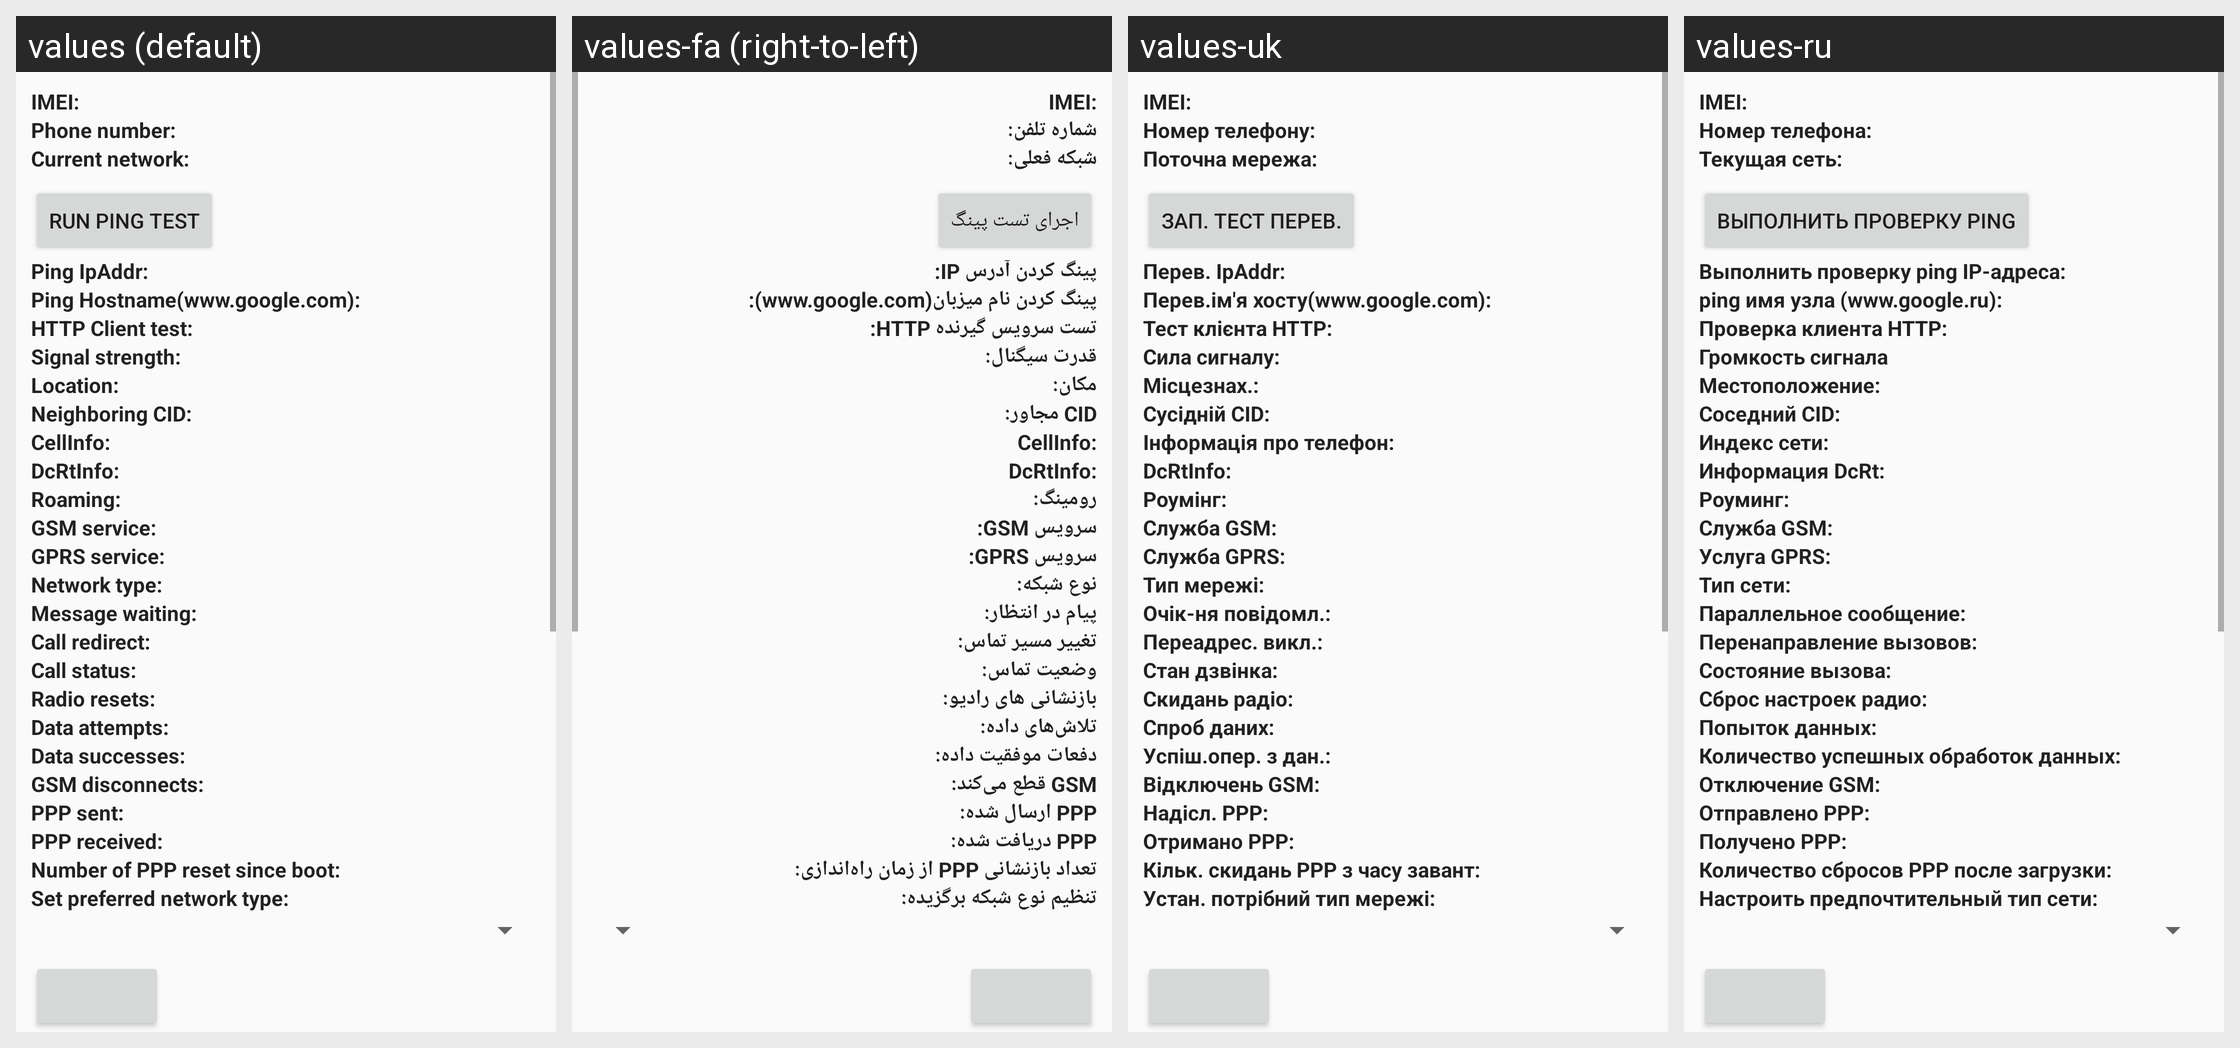

Locale-by-locale string values for the Android screen shown in this grid:
Android screen res/layout/radio_info.xml rendered under 4 locales, left to right: values (default), values-fa (right-to-left), values-uk, values-ru. Device: Nexus 5 (rendered at 1080×1920; each locale shown at half size, 540×960, under a caption strip naming it); theme Theme.Settings.
Other locales in the repository, not shown: values-af, values-am, values-ar, values-ca, values-cs, values-da, values-de, values-en-rIN, values-es, values-es-rUS, values-et, values-et-rEE, values-fi, values-fr, values-fr-rCA, values-hr, values-hu, values-in, values-it, values-iw, values-ja, values-ko, values-lt, values-lv, values-mn-rMN, values-ms, values-ms-rMY, values-nb, values-nl, values-pl, values-pt, values-pt-rPT, values-ro, values-sk, values-sl, values-sv, values-sw, values-tl, values-tr, values-vi, values-zh-rCN, values-zh-rTW, values-zu.
Strings drawn on this screen, with the default value and each locale's value (text and hints the layout hard-codes, and strings that could not be matched under every locale, appear in the picture but are not listed):

radio_info_imei_label
  values: IMEI:
  values-fa: IMEI:
  values-uk: IMEI:
  values-ru: IMEI:

radio_info_phone_number_label
  values: Phone number:
  values-fa: شماره تلفن:
  values-uk: Номер телефону:
  values-ru: Номер телефона:

radio_info_current_network_label
  values: Current network:
  values-fa: شبکه فعلی:
  values-uk: Поточна мережа:
  values-ru: Текущая сеть:

ping_test_label
  values: Run ping test
  values-fa: اجرای تست پینگ
  values-uk: Зап. тест перев.
  values-ru: Выполнить проверку ping

radio_info_ping_ipaddr
  values: Ping IpAddr:
  values-fa: ‏پینگ کردن آدرس IP:
  values-uk: Перев. IpAddr:
  values-ru: Выполнить проверку ping IP-адреса:

radio_info_ping_hostname
  values: Ping Hostname(www.google.com):
  values-fa: ‏پینگ کردن نام میزبان(www.google.com):
  values-uk: Перев.ім'я хосту(www.google.com):
  values-ru: ping имя узла (www.google.ru):

radio_info_http_client_test
  values: HTTP Client test:
  values-fa: ‏تست سرویس گیرنده HTTP:
  values-uk: Тест клієнта HTTP:
  values-ru: Проверка клиента HTTP:

radio_info_signal_strength_label
  values: Signal strength:
  values-fa: قدرت سیگنال:
  values-uk: Сила сигналу:
  values-ru: Громкость сигнала

radio_info_signal_location_label
  values: Location:
  values-fa: مکان:
  values-uk: Місцезнах.:
  values-ru: Местоположение:

radio_info_neighboring_location_label
  values: Neighboring CID:
  values-fa: ‏CID مجاور:
  values-uk: Сусідній CID:
  values-ru: Соседний CID:

radio_info_cellinfo_label
  values: CellInfo:
  values-fa: CellInfo:
  values-uk: Інформація про телефон:
  values-ru: Индекс сети:

radio_info_dcrtinfo_label
  values: DcRtInfo:
  values-fa: DcRtInfo:
  values-uk: DcRtInfo:
  values-ru: Информация DcRt:

radio_info_roaming_label
  values: Roaming:
  values-fa: رومینگ:
  values-uk: Роумінг:
  values-ru: Роуминг:

radio_info_gsm_service_label
  values: GSM service:
  values-fa: ‏سرویس GSM:
  values-uk: Служба GSM:
  values-ru: Служба GSM:

radio_info_gprs_service_label
  values: GPRS service:
  values-fa: ‏سرویس GPRS:
  values-uk: Служба GPRS:
  values-ru: Услуга GPRS:

radio_info_network_type_label
  values: Network type:
  values-fa: نوع شبکه:
  values-uk: Тип мережі:
  values-ru: Тип сети:

radio_info_message_waiting_label
  values: Message waiting:
  values-fa: پیام در انتظار:
  values-uk: Очік-ня повідомл.:
  values-ru: Параллельное сообщение:

radio_info_call_redirect_label
  values: Call redirect:
  values-fa: تغییر مسیر تماس:
  values-uk: Переадрес. викл.:
  values-ru: Перенаправление вызовов:

radio_info_call_status_label
  values: Call status:
  values-fa: وضعیت تماس:
  values-uk: Стан дзвінка:
  values-ru: Состояние вызова:

radio_info_radio_resets_label
  values: Radio resets:
  values-fa: بازنشانی های رادیو:
  values-uk: Скидань радіо:
  values-ru: Сброс настроек радио:

radio_info_data_attempts_label
  values: Data attempts:
  values-fa: تلاش‌های داده:
  values-uk: Спроб даних:
  values-ru: Попыток данных:

radio_info_data_successes_label
  values: Data successes:
  values-fa: دفعات موفقیت داده:
  values-uk: Успіш.опер. з дан.:
  values-ru: Количество успешных обработок данных:

radio_info_gsm_disconnects_label
  values: GSM disconnects:
  values-fa: ‏GSM قطع می‌کند:
  values-uk: Відключень GSM:
  values-ru: Отключение GSM:

radio_info_ppp_sent_label
  values: PPP sent:
  values-fa: ‏PPP ارسال شده:
  values-uk: Надісл. PPP:
  values-ru: Отправлено PPP:

radio_info_ppp_received_label
  values: PPP received:
  values-fa: ‏PPP دریافت شده:
  values-uk: Отримано PPP:
  values-ru: Получено PPP:

radio_info_ppp_resets_label
  values: Number of PPP reset since boot:
  values-fa: ‏تعداد بازنشانی PPP از زمان راه‌اندازی:
  values-uk: Кільк. скидань PPP з часу завант:
  values-ru: Количество сбросов PPP после загрузки:

radio_info_set_perferred_label
  values: Set preferred network type:
  values-fa: تنظیم نوع شبکه برگزیده:
  values-uk: Устан. потрібний тип мережі:
  values-ru: Настроить предпочтительный тип сети:
